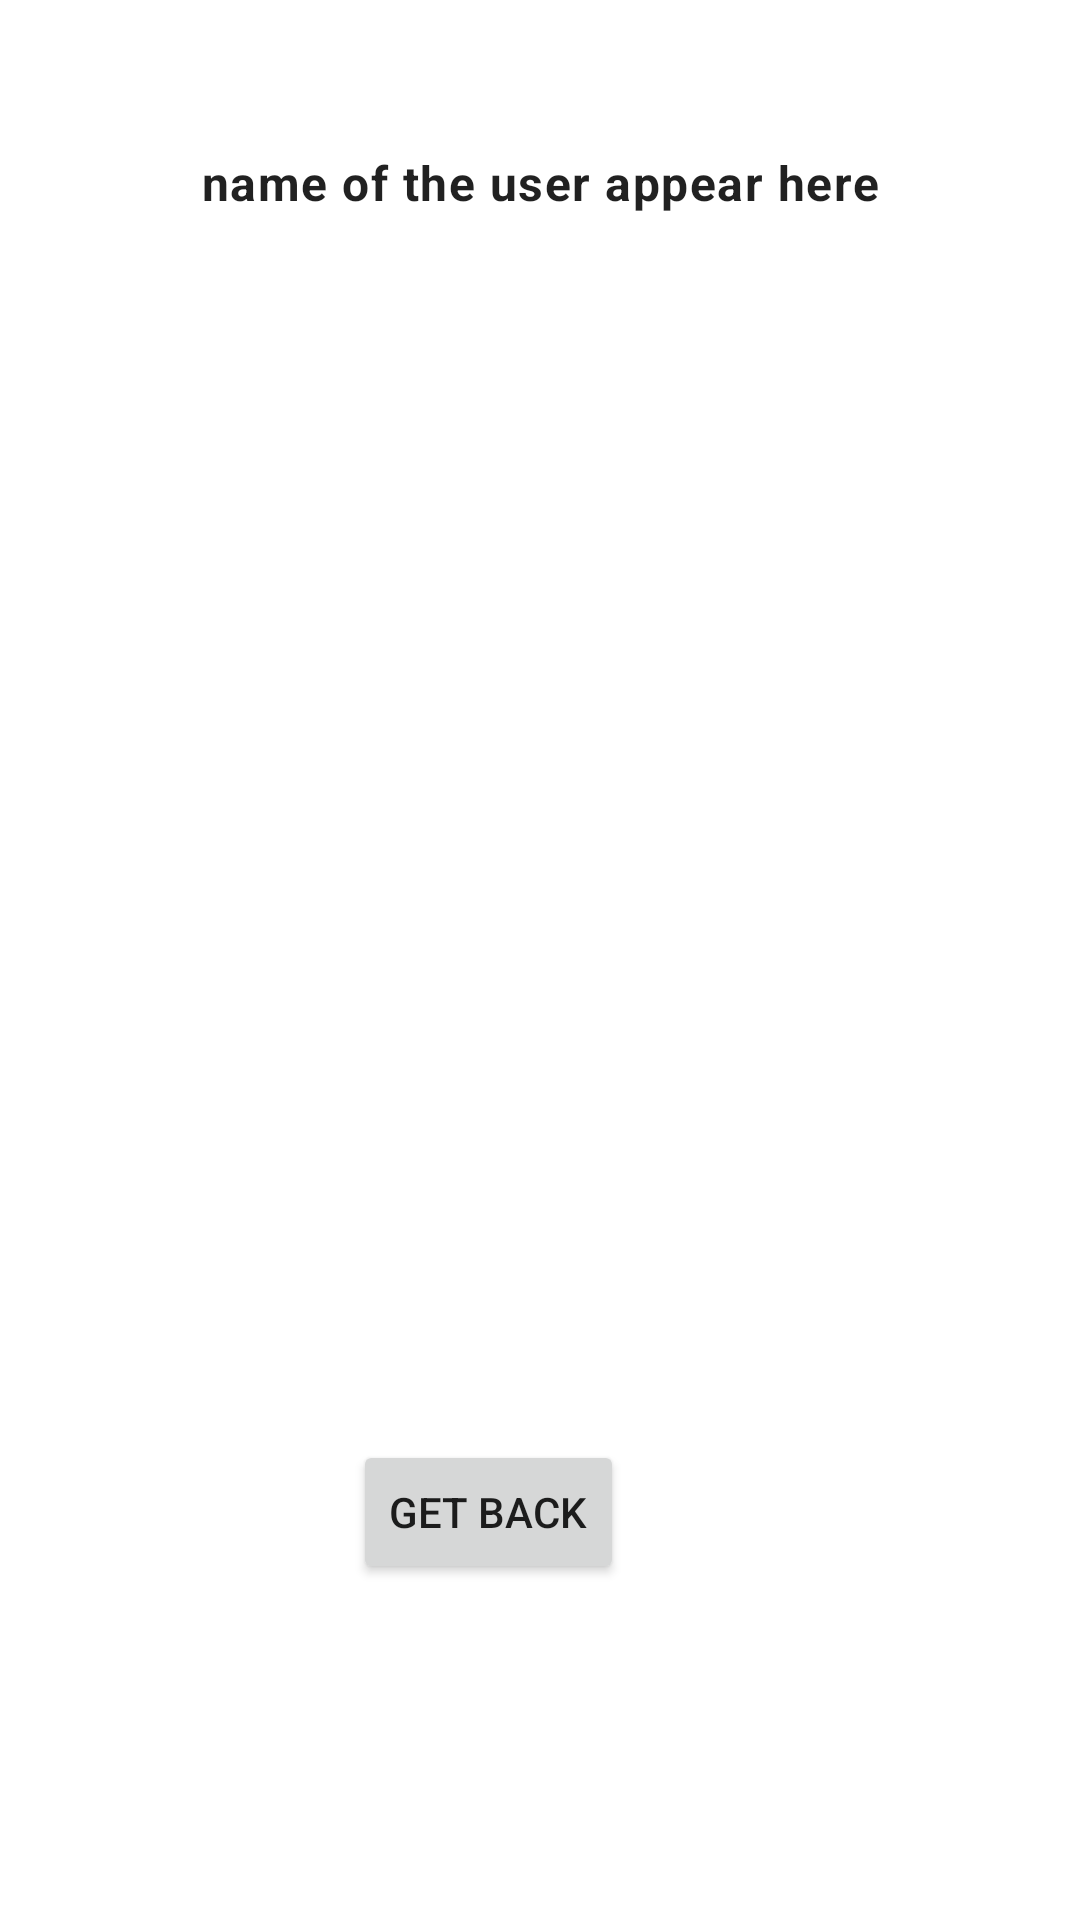

The Android layout XML behind this screen, and the referenced resources:
<!-- AndroidManifest.xml: application theme Theme.GitHubFollowers -->
<!-- res/layout/my_custom_fragment.xml -->
<?xml version="1.0" encoding="utf-8"?>
<androidx.constraintlayout.widget.ConstraintLayout xmlns:android="http://schemas.android.com/apk/res/android"
    xmlns:app="http://schemas.android.com/apk/res-auto"
    xmlns:tools="http://schemas.android.com/tools"
    android:layout_width="match_parent"
    android:layout_height="match_parent">

    <TextView
        android:id="@+id/nameTextView"
        style="@style/TextAppearance.Material3.BodyLarge"
        android:layout_width="match_parent"
        android:layout_height="wrap_content"
        android:layout_marginStart="50dp"
        android:layout_marginTop="50dp"
        android:layout_marginEnd="50dp"
        android:gravity="center"
        android:text="@string/name_user"
        android:textStyle="bold"
        app:layout_constraintStart_toStartOf="parent"
        app:layout_constraintTop_toTopOf="parent" />


    <ImageView
        android:id="@+id/imageViewAvatar"
        android:layout_width="300dp"
        android:layout_height="300dp"
        android:layout_gravity="center"
        android:layout_marginTop="108dp"
        android:foregroundGravity="center"
        app:layout_constraintBottom_toTopOf="@+id/button_back"
        app:layout_constraintEnd_toEndOf="parent"
        app:layout_constraintStart_toStartOf="parent"
        app:layout_constraintTop_toBottomOf="@+id/nameTextView"
        app:layout_constraintVertical_bias="0.287"
        tools:layout_editor_absoluteX="105dp" />

    <Button
        android:id="@+id/button_back"
        android:layout_width="wrap_content"
        android:layout_height="wrap_content"
        android:layout_marginEnd="152dp"
        android:layout_marginBottom="112dp"
        android:contentDescription="@string/navigation_back"
        android:text="@string/navigation_back"
        app:layout_constraintBottom_toBottomOf="parent"
        app:layout_constraintEnd_toEndOf="parent" />
</androidx.constraintlayout.widget.ConstraintLayout>
<!-- resources referenced by this layout -->
<resources>
  <string name="name_user">name of the user appear here</string>
  <string name="navigation_back">Get Back</string>
  <style name="Theme.GitHubFollowers" parent="Theme.MaterialComponents.DayNight.DarkActionBar">
          
          <item name="colorPrimary">@color/purple_500</item>
          <item name="colorPrimaryVariant">@color/purple_700</item>
          <item name="colorOnPrimary">@color/white</item>
          
          <item name="colorSecondary">@color/teal_200</item>
          <item name="colorSecondaryVariant">@color/teal_700</item>
          <item name="colorOnSecondary">@color/black</item>
          
          <item name="android:statusBarColor" tools:targetApi="l">?attr/colorPrimaryVariant</item>
          
      </style>
  <!-- not gathered from this repository: default colours our renderer supplied (Android Studio template values) -->
  <color name="purple_500">#FF6200EE</color>
  <color name="purple_700">#FF3700B3</color>
  <color name="teal_200">#FF03DAC5</color>
  <color name="teal_700">#FF018786</color>
  <color name="black">#FF000000</color>
  <color name="white">#FFFFFFFF</color>
</resources>
